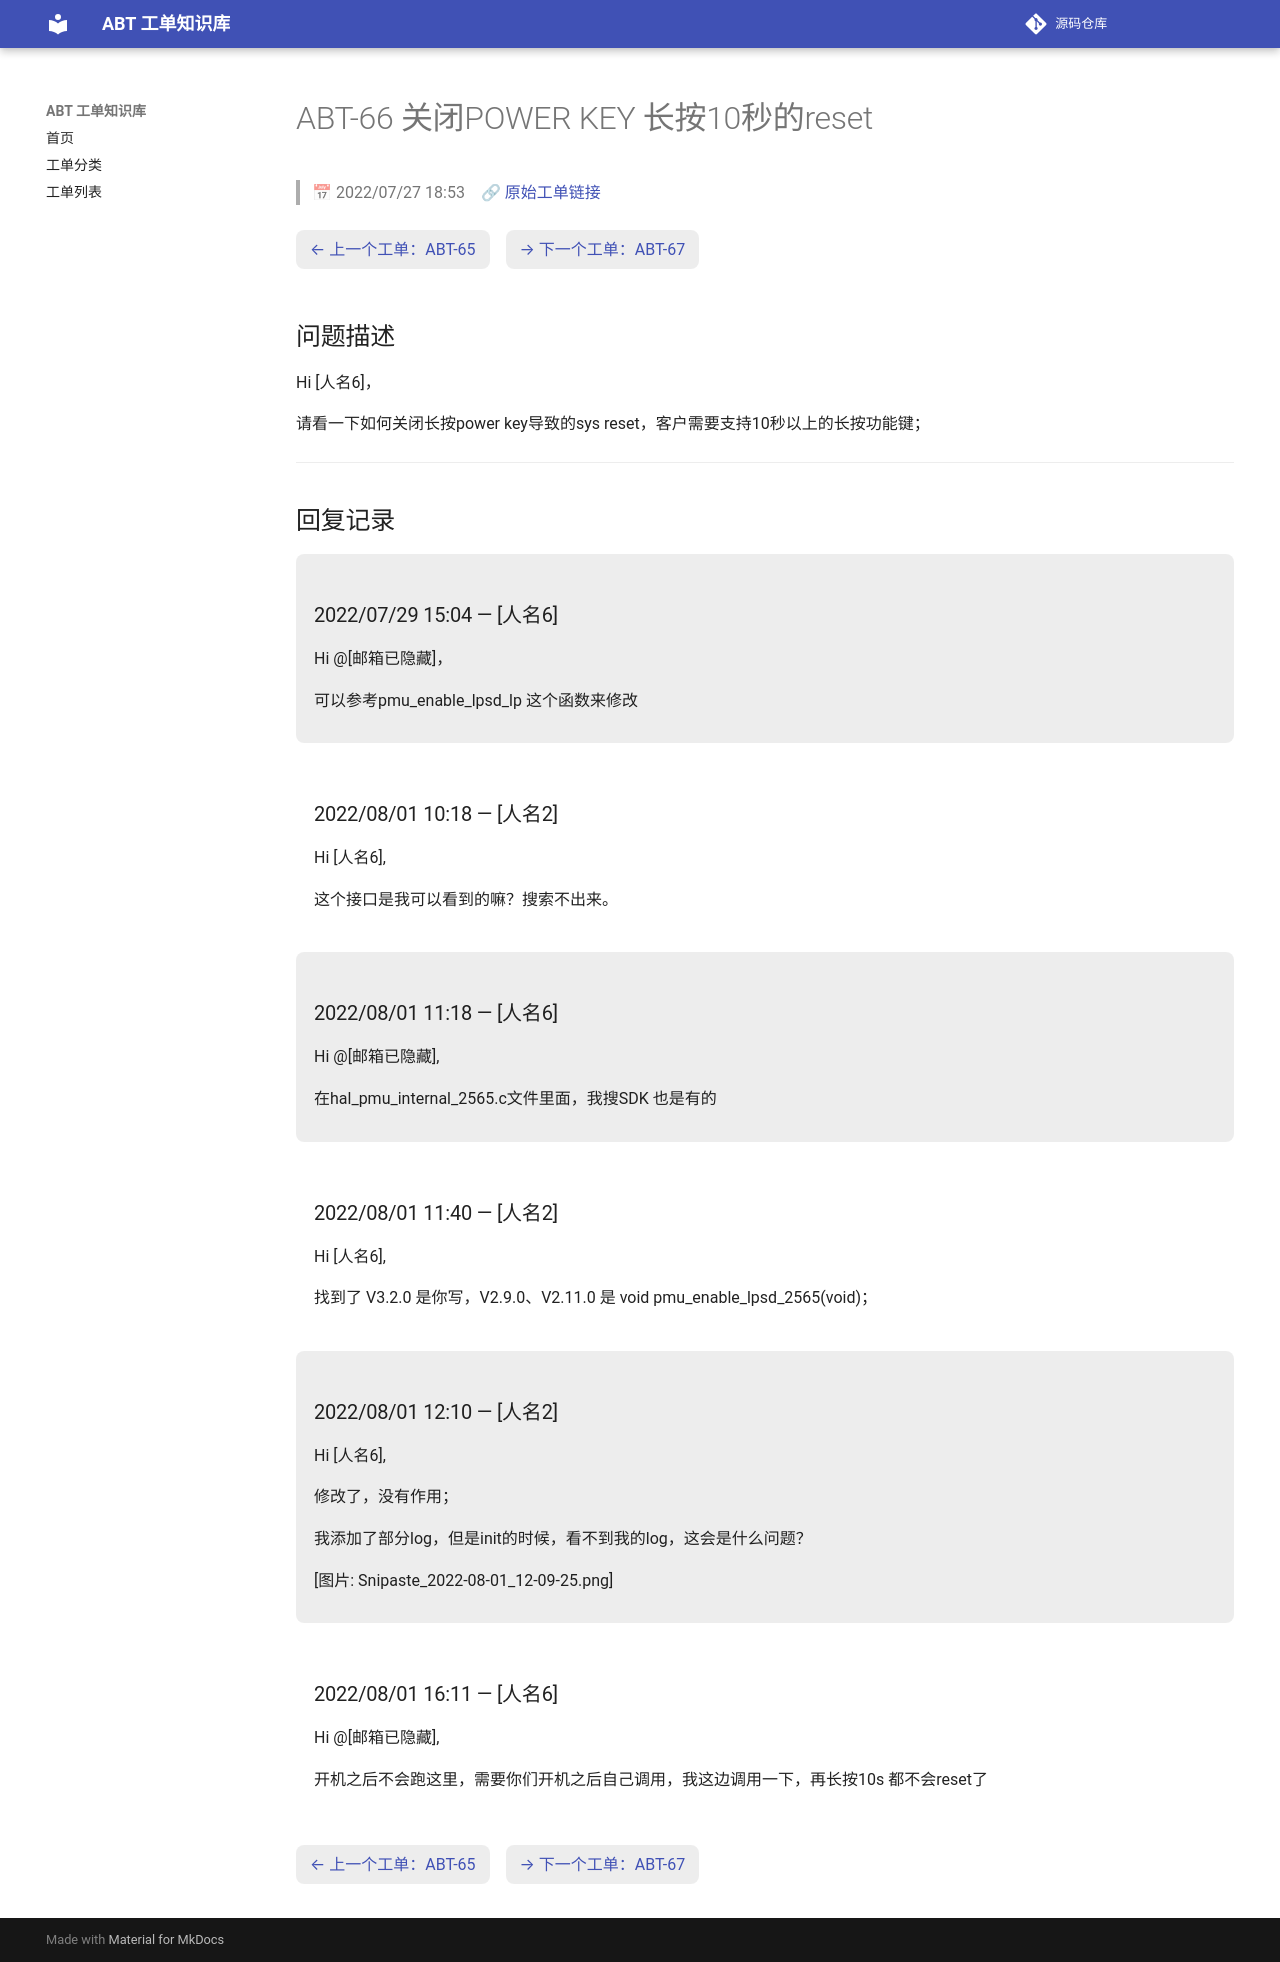

repository: luckycee/airoha-kb · page: tickets/ABT-66/index.html · generator: mkdocs

---
id: ABT-66
title: "关闭POWER KEY 长按10秒的reset"
date: 2022/07/27 18:53
status: Closed
source: https://eservice.airoha.com.tw/servicedesk/customer/portal/1038/MIUIX1565-66
---

# ABT-66 关闭POWER KEY 长按10秒的reset

> 📅 2022/07/27 18:53　🔗 [原始工单链接](https://eservice.airoha.com.tw/servicedesk/customer/portal/1038/MIUIX1565-66)

<div class="ticket-nav" markdown="1">

[← 上一个工单：ABT-65](ABT-65.md)　[→ 下一个工单：ABT-67](ABT-67.md)

</div>

## 问题描述

Hi [人名6]，

请看一下如何关闭长按power key导致的sys reset，客户需要支持10秒以上的长按功能键；

---

## 回复记录

<div class="reply odd" markdown="1">

### 2022/07/29 15:04 — [人名6]

Hi @[邮箱已隐藏]，

可以参考pmu_enable_lpsd_lp 这个函数来修改

</div>

<div class="reply even" markdown="1">

### 2022/08/01 10:18 — [人名2]

Hi [人名6],

这个接口是我可以看到的嘛？搜索不出来。

</div>

<div class="reply odd" markdown="1">

### 2022/08/01 11:18 — [人名6]

Hi @[邮箱已隐藏],

在hal_pmu_internal_2565.c文件里面，我搜SDK 也是有的

</div>

<div class="reply even" markdown="1">

### 2022/08/01 11:40 — [人名2]

Hi [人名6],

找到了 V3.2.0 是你写，V2.9.0、V2.11.0 是 void pmu_enable_lpsd_2565(void)；

</div>

<div class="reply odd" markdown="1">

### 2022/08/01 12:10 — [人名2]

Hi  [人名6],

修改了，没有作用；

我添加了部分log，但是init的时候，看不到我的log，这会是什么问题？

[图片: Snipaste_2022-08-01_12-09-25.png]

</div>

<div class="reply even" markdown="1">

### 2022/08/01 16:11 — [人名6]

Hi @[邮箱已隐藏],

开机之后不会跑这里，需要你们开机之后自己调用，我这边调用一下，再长按10s 都不会reset了

</div>

<div class="ticket-nav" markdown="1">

[← 上一个工单：ABT-65](ABT-65.md)　[→ 下一个工单：ABT-67](ABT-67.md)

</div>
